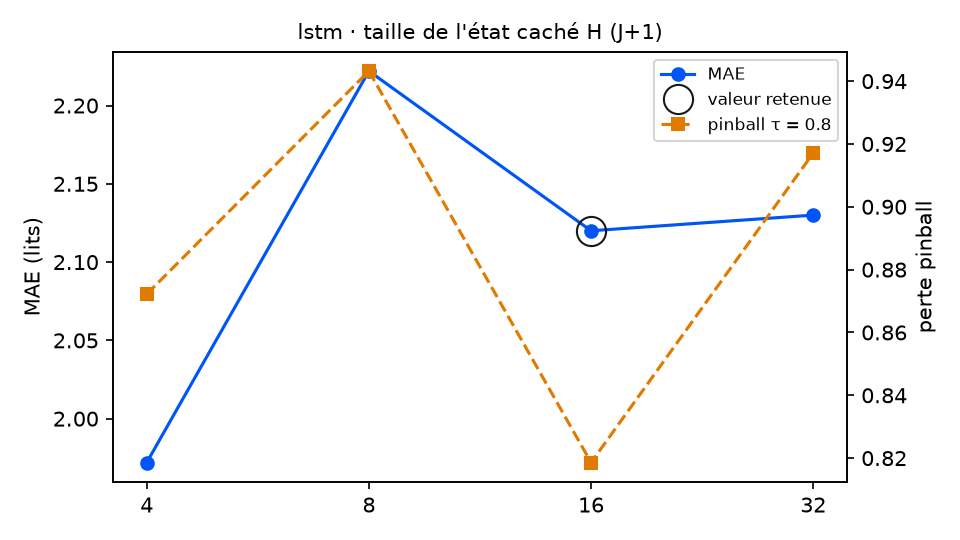

The data file committed next to this chart (first rows):
variante; MAE; RMSE; biais; pinball τ=0.8; couverture 90 %; temps (s); DM p (pinball τ=0.8); p Holm; DM p (MAE); vs choix retenu
cache_lstm = 4; 1.972; 2.418; -0.767; 0.8722; 80.3; 9.4; 0.0708; 0.0708; 0.0126; équivalent
cache_lstm = 8; 2.222; 2.714; -1.109; 0.9432; 81.4; 6.4; 0.0; 0.0; 0.0142; moins bon
cache_lstm = 16 (retenu); 2.12; 2.618; -1.027; 0.8186; 81.4; 9.7; ; ; ; — choix retenu
cache_lstm = 32; 2.13; 2.633; -0.948; 0.9171; 82.5; 18.0; 0.0001; 0.0002; 0.7883; moins bon
